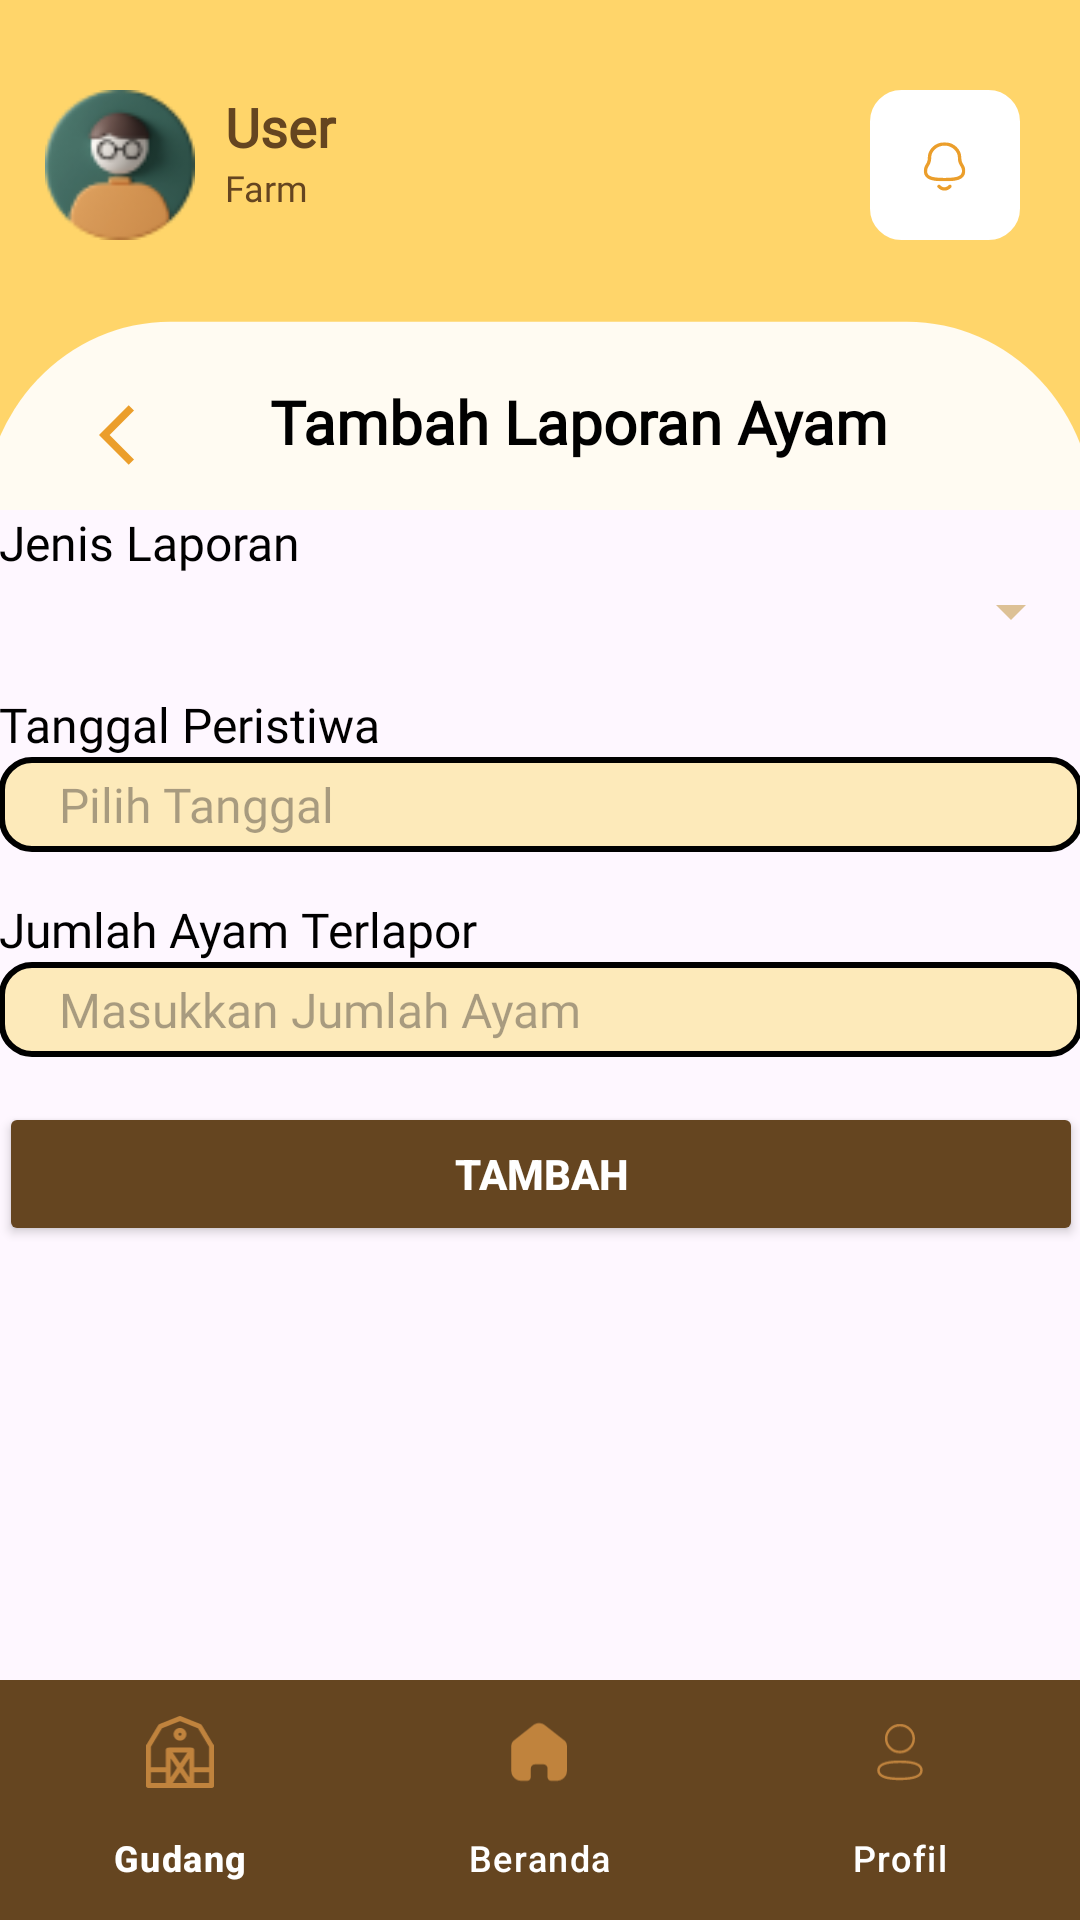

Reconstruct the res/layout file that produces this screen, plus the resources it refers to.
<!-- AndroidManifest.xml: application theme Theme.Eggspertmobile -->
<!-- res/layout/activity_create_laporan_ayam.xml -->
<?xml version="1.0" encoding="utf-8"?>
<androidx.constraintlayout.widget.ConstraintLayout xmlns:android="http://schemas.android.com/apk/res/android"
    xmlns:app="http://schemas.android.com/apk/res-auto"
    xmlns:tools="http://schemas.android.com/tools"
    android:id="@+id/main"
    android:layout_width="match_parent"
    android:layout_height="match_parent"
    tools:context=".CreateLaporanAyam">

    <LinearLayout
        android:id="@+id/ll1"
        app:layout_constraintTop_toTopOf="parent"
        app:layout_constraintStart_toStartOf="parent"
        android:layout_width="match_parent"
        android:layout_height="wrap_content"
        android:orientation="vertical"
        android:background="@drawable/header">

        <LinearLayout
            android:layout_width="match_parent"
            android:layout_height="wrap_content"
            android:orientation="horizontal"
            android:layout_marginTop="@dimen/main_marginTop"
            android:layout_marginBottom="@dimen/marginBottom"
            android:layout_marginStart="@dimen/main_marginLeft"
            android:layout_marginEnd="@dimen/main_marginRight">

            <ImageView
                android:layout_width="50dp"
                android:layout_height="50dp"
                android:scaleType="fitCenter"
                android:src="@drawable/profile_pic"/>

            <LinearLayout
                android:layout_width="225dp"
                android:layout_height="wrap_content"
                android:orientation="vertical">

                <TextView
                    android:id="@+id/nickname"
                    android:layout_width="210dp"
                    android:layout_height="wrap_content"
                    android:layout_marginLeft="@dimen/marginLeft"
                    android:layout_marginRight="@dimen/main_marginRight"
                    android:fontFamily="@font/poppins_regular"
                    android:text="User"
                    android:textSize="18dp"
                    android:textStyle="bold"
                    android:textColor="#654520"/>

                <TextView
                    android:id="@+id/farm_name"
                    android:layout_width="210dp"
                    android:layout_height="wrap_content"
                    android:layout_marginLeft="@dimen/marginLeft"
                    android:layout_marginRight="@dimen/main_marginRight"
                    android:fontFamily="@font/poppins_regular"
                    android:text="Farm"
                    android:textSize="@dimen/small_text"
                    android:textColor="#654520"/>

            </LinearLayout>

            <ImageButton
                android:id="@+id/notification"
                android:layout_width="50dp"
                android:layout_height="50dp"
                android:background="@drawable/white_box"
                android:scaleType="center"
                android:src="@drawable/bell_icon"/>

        </LinearLayout>

        <LinearLayout
            android:layout_width="match_parent"
            android:layout_height="wrap_content"
            android:orientation="horizontal">

            <ImageButton
                android:id="@+id/btn_back"
                android:layout_width="90dp"
                android:layout_height="50dp"
                android:src="@drawable/ic_back_arrow"
                android:background="@android:color/transparent"
                android:layout_marginTop="@dimen/main_marginTop"/>

            <TextView
                android:layout_width="wrap_content"
                android:layout_height="wrap_content"
                android:text="Tambah Laporan Ayam"
                android:textSize="@dimen/heading2"
                android:fontFamily="@font/poppins_regular"
                android:textFontWeight="900"
                android:layout_marginTop="37dp"
                android:layout_marginEnd="30dp"
                android:textColor="@color/black"/>

        </LinearLayout>

    </LinearLayout>

    <ScrollView
        android:layout_width="match_parent"
        android:layout_height="0dp"
        app:layout_constraintTop_toBottomOf="@id/ll1"
        app:layout_constraintStart_toStartOf="parent"
        app:layout_constraintBottom_toTopOf="@id/bottom_navigation"
        android:paddingHorizontal="@dimen/paddingHorizontal"
        android:paddingVertical="@dimen/paddingVertical">

        <LinearLayout
            android:layout_width="match_parent"
            android:layout_height="wrap_content"
            android:orientation="vertical"
            android:paddingHorizontal="@dimen/paddingHorizontal"
            android:paddingVertical="@dimen/paddingVertical">

            <TextView
                android:layout_width="match_parent"
                android:layout_height="wrap_content"
                android:fontFamily="@font/poppins_regular"
                android:text="Jenis Laporan"
                android:textColor="@color/black"
                android:textSize="@dimen/normal_text" />

            <Spinner
                android:id="@+id/jenis_laporan"
                android:layout_width="match_parent"
                android:layout_height="wrap_content"
                android:backgroundTint="@color/dandy" />

            <TextView
                android:layout_width="match_parent"
                android:layout_height="wrap_content"
                android:layout_marginTop="@dimen/marginTop"
                android:fontFamily="@font/poppins_regular"
                android:text="Tanggal Peristiwa"
                android:textColor="@color/black"
                android:textSize="@dimen/normal_text" />

            <EditText
                android:id="@+id/tanggal_peristiwa"
                android:layout_width="match_parent"
                android:layout_height="wrap_content"
                android:hint="Pilih Tanggal"
                android:focusable="false"
                android:clickable="true"
                android:background="@drawable/rounded_form_et"
                android:fontFamily="@font/poppins_regular"
                android:paddingHorizontal="20dp"
                android:paddingVertical="5dp"
                android:textSize="@dimen/normal_text"
                android:drawableEnd="@drawable/ic_calendar"/>

            <TextView
                android:layout_width="match_parent"
                android:layout_height="wrap_content"
                android:layout_marginTop="@dimen/marginTop"
                android:fontFamily="@font/poppins_regular"
                android:text="Jumlah Ayam Terlapor"
                android:textColor="@color/black"
                android:textSize="@dimen/normal_text" />

            <EditText
                android:id="@+id/jml_ayam"
                android:layout_width="match_parent"
                android:layout_height="wrap_content"
                android:hint="Masukkan Jumlah Ayam"
                android:background="@drawable/rounded_form_et"
                android:fontFamily="@font/poppins_regular"
                android:paddingHorizontal="20dp"
                android:paddingVertical="5dp"
                android:textSize="@dimen/normal_text"/>

            <Button
                android:id="@+id/btn_add"
                android:layout_width="match_parent"
                android:layout_height="wrap_content"
                android:layout_marginHorizontal="@dimen/paddingHorizontal"
                android:layout_marginTop="@dimen/marginTop"
                android:backgroundTint="@color/brown"
                android:text="Tambah"
                android:textColor="@color/white"
                android:textStyle="bold" />

        </LinearLayout>

    </ScrollView>

    <com.google.android.material.bottomnavigation.BottomNavigationView
        android:id="@+id/bottom_navigation"
        android:layout_width="0dp"
        android:layout_height="wrap_content"
        android:layout_marginTop="8dp"
        android:background="@color/brown"
        app:layout_constraintBottom_toBottomOf="parent"
        app:layout_constraintStart_toStartOf="parent"
        app:layout_constraintEnd_toEndOf="parent"
        app:menu="@menu/bottom_nav_menu"
        app:itemIconTint="@color/light_choco"
        app:itemTextColor="@color/white"/>

</androidx.constraintlayout.widget.ConstraintLayout>
<!-- resources referenced by this layout -->
<resources>
  <color name="black">#FF000000</color>
  <color name="brown">#654520</color>
  <color name="dandy">#DDC196</color>
  <color name="light_choco">#C0833D</color>
  <color name="white">#FFFFFFFF</color>
  <dimen name="heading2">20sp</dimen>
  <dimen name="main_marginLeft">15dp</dimen>
  <dimen name="main_marginRight">15dp</dimen>
  <dimen name="main_marginTop">30dp</dimen>
  <dimen name="marginBottom">10dp</dimen>
  <dimen name="marginLeft">10dp</dimen>
  <dimen name="marginTop">15dp</dimen>
  <dimen name="normal_text">16sp</dimen>
  <dimen name="small_text">12sp</dimen>
  <!-- drawable header (drawable) -->
  <vector xmlns:android="http://schemas.android.com/apk/res/android"
      android:width="375dp"
      android:height="168dp"
      android:viewportWidth="375"
      android:viewportHeight="168">
    <group>
      <clip-path
          android:pathData="M0,0h375v168h-375z"/>
      <path
          android:pathData="M0,0h375v168h-375z"
          android:fillColor="#FFD56A"/>
      <path
          android:pathData="M59,106L315,106A65,65 0,0 1,380 171L380,719A65,65 0,0 1,315 784L59,784A65,65 0,0 1,-6 719L-6,171A65,65 0,0 1,59 106z"
          android:fillColor="#FFFBF2"/>
    </group>
  </vector>
  <!-- drawable ic_back_arrow (drawable) -->
  <vector xmlns:android="http://schemas.android.com/apk/res/android" android:autoMirrored="true" android:height="24dp" android:tint="#EB9E2B" android:viewportHeight="24" android:viewportWidth="24" android:width="24dp">
        
      <path android:fillColor="@android:color/white" android:pathData="M11.67,3.87L9.9,2.1 0,12l9.9,9.9 1.77,-1.77L3.54,12z"/>
      
  </vector>
  <!-- drawable rounded_form_et (drawable) -->
  <?xml version="1.0" encoding="utf-8"?>
  <shape xmlns:android="http://schemas.android.com/apk/res/android">
  
          <solid android:color="@color/form_choco" />
          
          <corners android:radius="10dp" />
          
          <stroke
              android:width="2dp"
              android:color="#000000" />
  
  </shape>
  <!-- drawable white_box (drawable) -->
  <?xml version="1.0" encoding="utf-8"?>
  <shape xmlns:android="http://schemas.android.com/apk/res/android">
          <solid android:color="#FFFFFF" />
          
          <corners android:radius="10dp" />
          
          <stroke
              android:width="1dp"
              android:color="#FFFFFF" />
  </shape>
  <style name="Theme.Eggspertmobile" parent="Base.Theme.Eggspertmobile" />
  <color name="form_choco">#FDEABA</color>
  <style name="Base.Theme.Eggspertmobile" parent="Theme.Material3.DayNight.NoActionBar">
          
          
      </style>
</resources>
